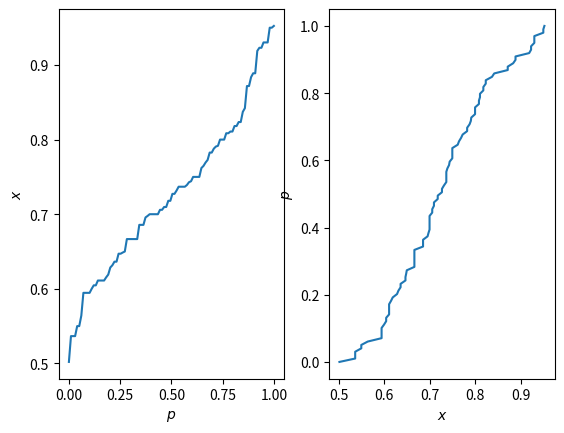

Here is the Python script that generated this plot:
import matplotlib.pyplot as plt
import numpy as np

# create some randomly ddistributed data:
data = np.random.randn(10000)
data = np.fromstring('0.60465116 0.66666667 0.7        0.8        0.66666667 0.502 0.69565217 0.66666667 0.69767442 0.72727273 0.73913043 0.6 0.68571429 0.61904762 0.7        0.63636364 0.80851064 0.68571429 0.53658537 0.93023256 0.75       0.73684211 0.88372093 0.92307692 0.71794872 0.64864865 0.61111111 0.82352941 0.61111111 0.77272727 0.76923077 0.70967742 0.59459459 0.75       0.7        0.8 0.70588235 0.81081081 0.7826087  0.66666667 0.55       0.74418605 0.73684211 0.7        0.79166667 0.71794872 0.75       0.68571429 0.56410256 0.61111111 0.64705882 0.93023256 0.7        0.73684211 0.66666667 0.93023256 0.60465116 0.79069767 0.82352941 0.78787879 0.63636364 0.80851064 0.59459459 0.73684211 0.53658537 0.55 0.87179487 0.8372093  0.63157895 0.87179487 0.76470588 0.72727273 0.70967742 0.61111111 0.70588235 0.88888889 0.81081081 0.75 0.65       0.74285714 0.62857143 0.66666667 0.95       0.91891892 0.7826087  0.53658537 0.61538462 0.88888889 0.81818182 0.73170732 0.59459459 0.8        0.95       0.76190476 0.95238095 0.92307692 0.84210526 0.81818182 0.64705882 0.59459459', dtype=float, sep=' ')

# sort the data:
data_sorted = np.sort(data)

# calculate the proportional values of samples
p = 1. * np.arange(len(data)) / (len(data) - 1)

# plot the sorted data:
fig = plt.figure()
ax1 = fig.add_subplot(121)
ax1.plot(p, data_sorted)
ax1.set_xlabel('$p$')
ax1.set_ylabel('$x$')

ax2 = fig.add_subplot(122)
ax2.plot(data_sorted, p)
ax2.set_xlabel('$x$')
ax2.set_ylabel('$p$')


plt.savefig('demo.png')